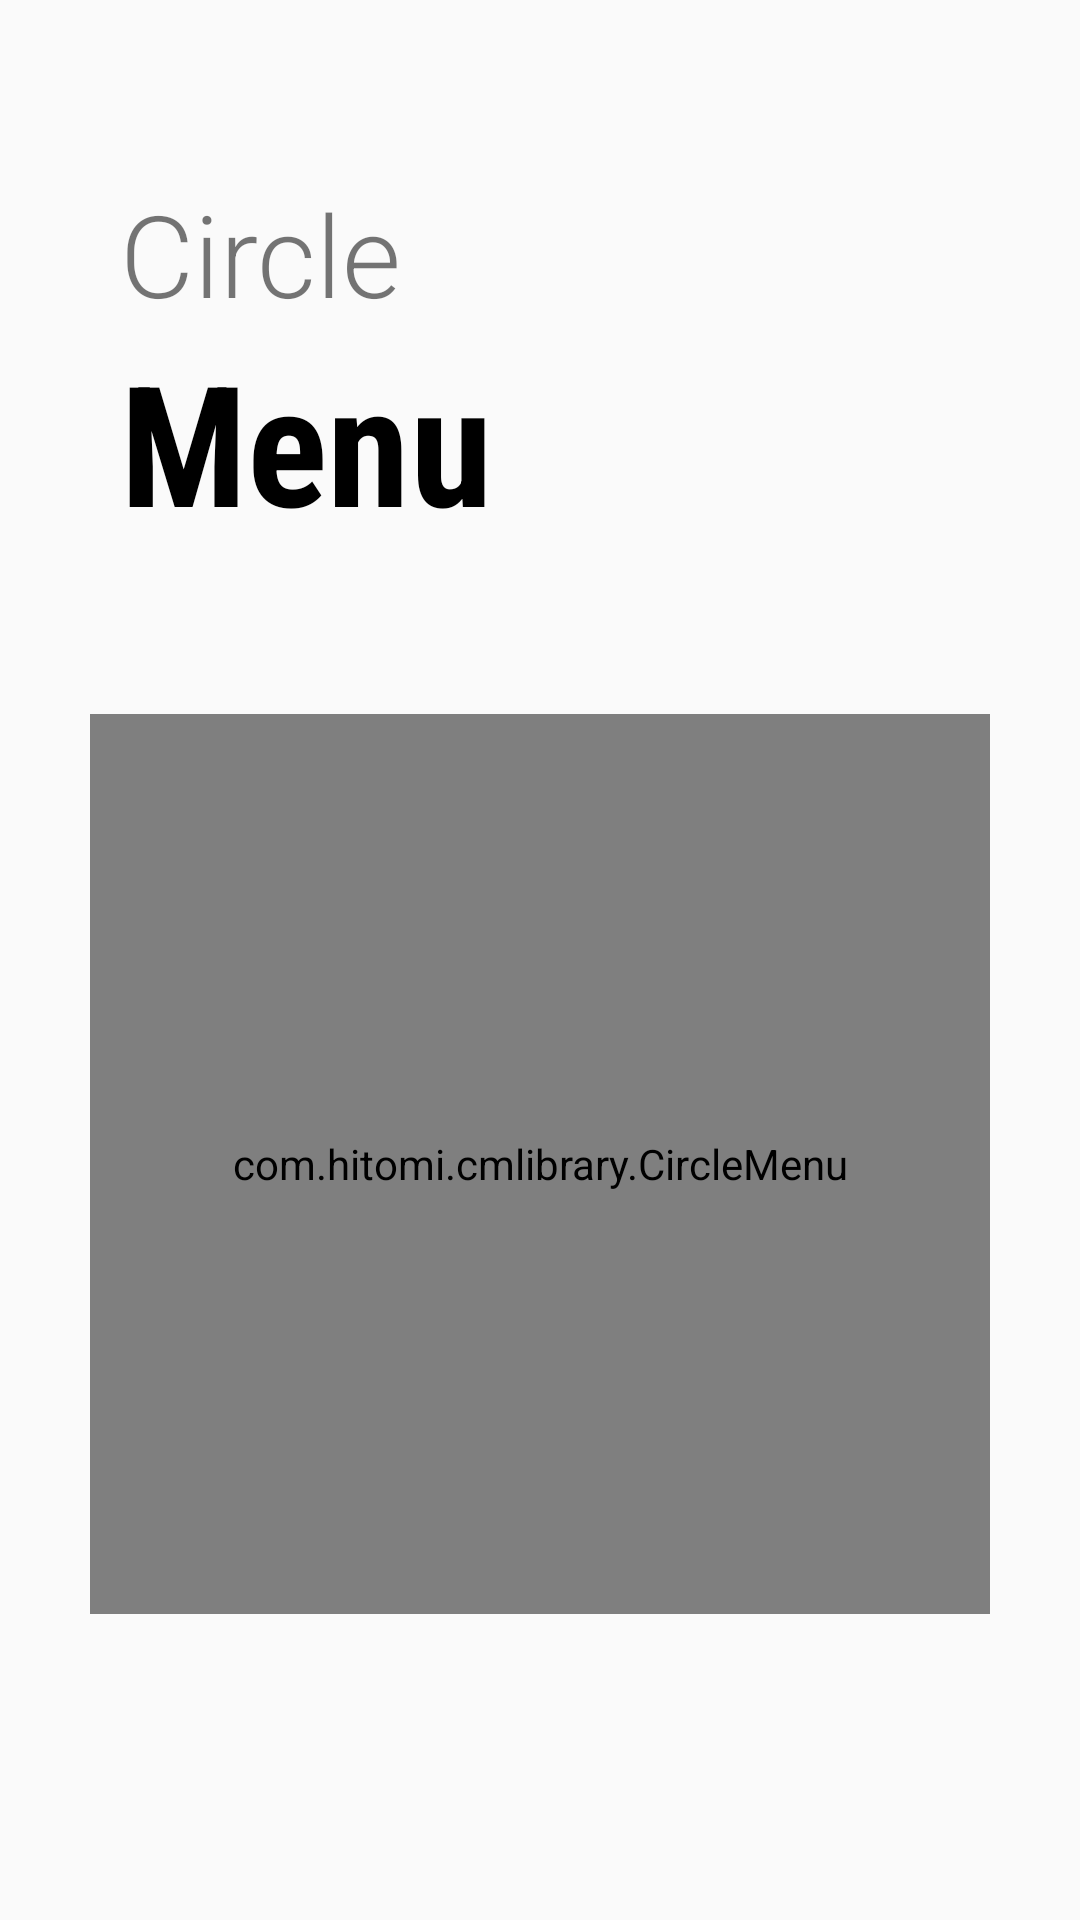

Produce the Android XML layout that renders to this screen, including the resource entries it uses.
<!-- AndroidManifest.xml: application theme AppTheme -->
<!-- res/layout/activity_ani07.xml -->
<?xml version="1.0" encoding="utf-8"?>
<androidx.constraintlayout.widget.ConstraintLayout xmlns:android="http://schemas.android.com/apk/res/android"
    xmlns:app="http://schemas.android.com/apk/res-auto"
    xmlns:tools="http://schemas.android.com/tools"
    android:layout_width="match_parent"
    android:layout_height="match_parent"
    android:id="@+id/constrain"
    tools:context=".ani07.Ani07Activity">

    <TextView
        android:id="@+id/textView"
        android:layout_width="wrap_content"
        android:layout_height="wrap_content"
        android:fontFamily="sans-serif-light"
        android:text="Circle"
        android:textSize="38sp"
        app:layout_constraintBottom_toBottomOf="parent"
        app:layout_constraintEnd_toEndOf="parent"
        app:layout_constraintHorizontal_bias=".15"
        app:layout_constraintStart_toStartOf="parent"
        app:layout_constraintTop_toTopOf="parent"
        app:layout_constraintVertical_bias=".1" />

    <TextView
        android:id="@+id/textView2"
        android:layout_width="wrap_content"
        android:layout_height="wrap_content"
        android:fontFamily="sans-serif-condensed"
        android:text="Menu"
        android:textColor="@android:color/black"
        android:textSize="56sp"
        android:textStyle="bold"
        app:layout_constraintVertical_bias="0"
        app:layout_constraintHorizontal_bias="0"
        app:layout_constraintBottom_toBottomOf="parent"
        app:layout_constraintEnd_toEndOf="parent"
        app:layout_constraintStart_toStartOf="@+id/textView"
        app:layout_constraintTop_toBottomOf="@+id/textView" />

    <com.hitomi.cmlibrary.CircleMenu
        android:id="@+id/circle_menu"
        android:layout_width="300dp"
        android:layout_height="300dp"
        app:layout_constraintVertical_bias=".7"
        app:layout_constraintBottom_toBottomOf="parent"
        app:layout_constraintEnd_toEndOf="parent"
        app:layout_constraintStart_toStartOf="parent"
        app:layout_constraintTop_toTopOf="parent" />
</androidx.constraintlayout.widget.ConstraintLayout>
<!-- resources referenced by this layout -->
<resources>
  <style name="AppTheme" parent="Theme.AppCompat.Light.DarkActionBar">
          
          <item name="colorPrimary">@color/colorPrimary</item>
          <item name="colorPrimaryDark">@color/colorPrimaryDark</item>
          <item name="colorAccent">@color/colorAccent</item>
          
          <item name="android:windowContentTransitions">true</item>
      </style>
  <!-- not gathered from this repository: default colours our renderer supplied (Android Studio template values) -->
  <color name="colorPrimary">#FF6200EE</color>
  <color name="colorPrimaryDark">#FF3700B3</color>
  <color name="colorAccent">#FF03DAC5</color>
</resources>
